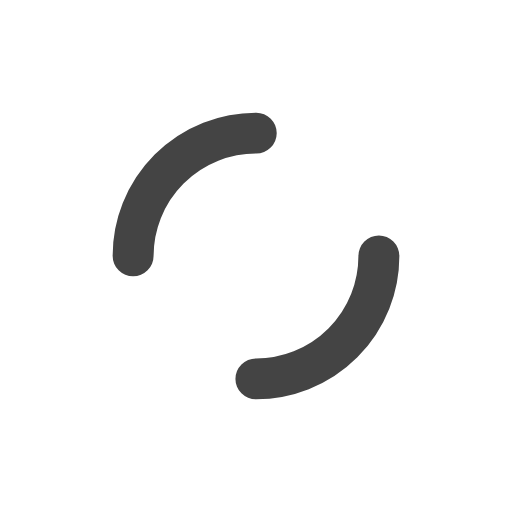
t = 0.00 s
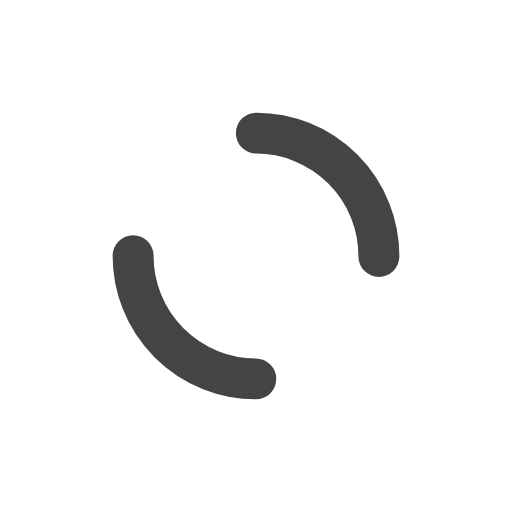
t = 0.39 s
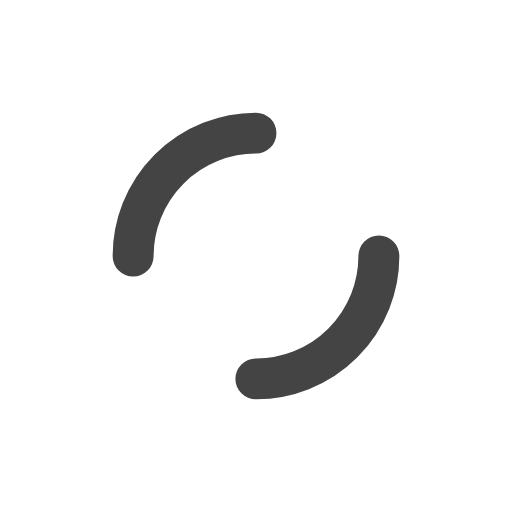
t = 0.77 s
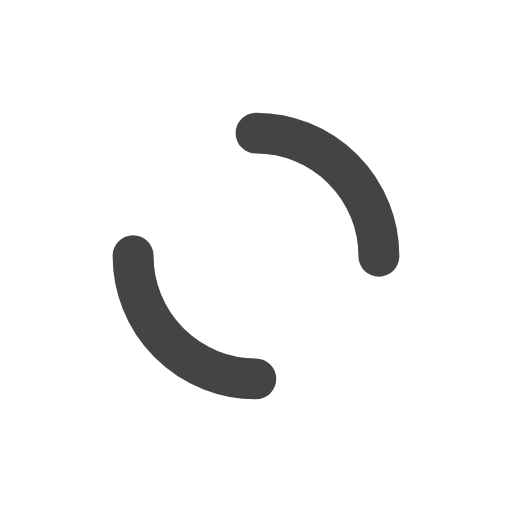
t = 1.15 s

The animated SVG that drew these frames (rendered in a browser with its animation timeline set to each time). Animation: 1 SMIL element (animateTransform=1); one cycle of 1.54 s, repeats indefinitely.

<?xml version="1.0" encoding="utf-8"?>
<svg xmlns="http://www.w3.org/2000/svg" xmlns:xlink="http://www.w3.org/1999/xlink" style="margin: auto; background: none; display: block; shape-rendering: auto;" width="76px" height="76px" viewBox="0 0 100 100" preserveAspectRatio="xMidYMid">
<circle cx="50" cy="50" r="24" stroke-width="8" stroke="#444444" stroke-dasharray="37.69911184307752 37.69911184307752" fill="none" stroke-linecap="round">
  <animateTransform attributeName="transform" type="rotate" repeatCount="indefinite" dur="1.5384615384615383s" keyTimes="0;1" values="0 50 50;360 50 50"></animateTransform>
</circle>
<!-- [ldio] generated by https://loading.io/ --></svg>
